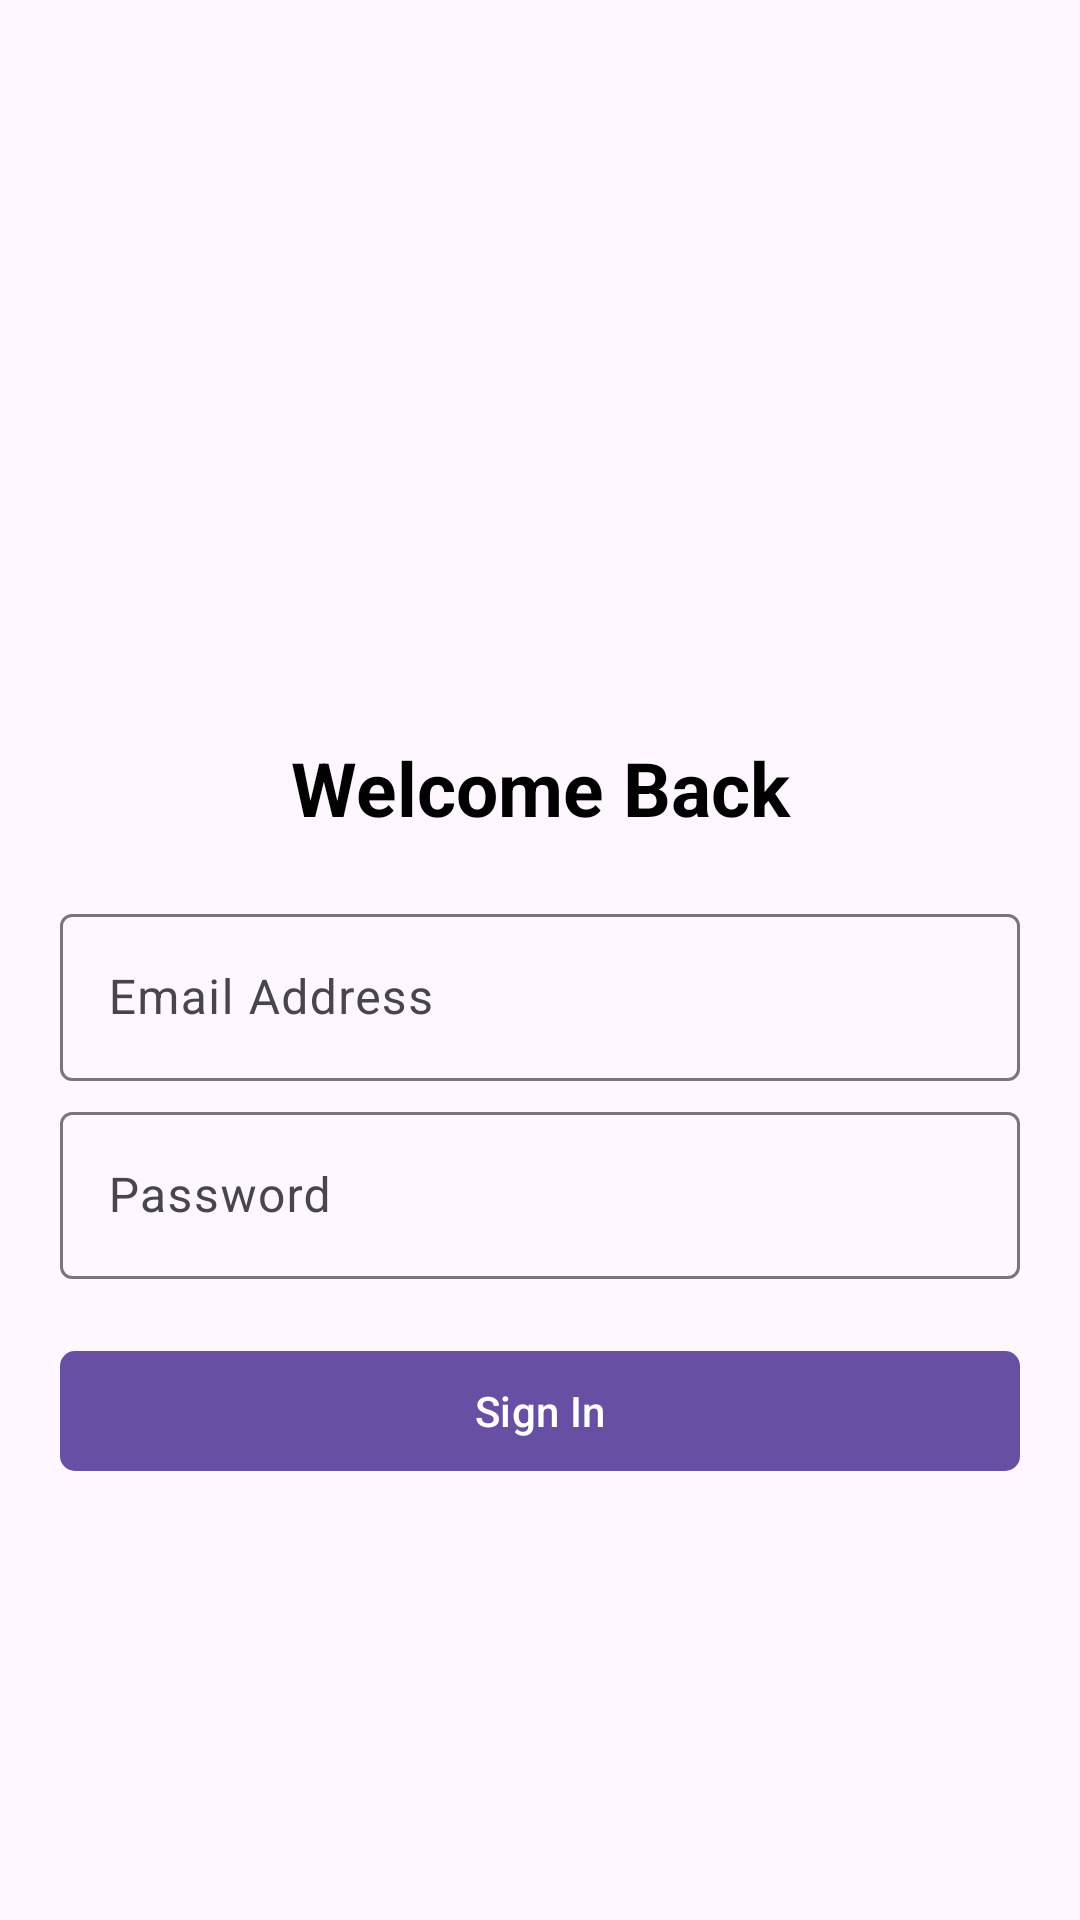

Write the Android layout XML for this screen, with the resource values it uses.
<!-- AndroidManifest.xml: application theme Theme.Material3.DayNight -->
<!-- res/layout/activity_login.xml -->
<?xml version="1.0" encoding="utf-8"?>
<RelativeLayout xmlns:android="http://schemas.android.com/apk/res/android"
    xmlns:app="http://schemas.android.com/apk/res-auto"
    xmlns:tools="http://schemas.android.com/tools"
    android:layout_width="match_parent"
    android:layout_height="match_parent"
    tools:context=".LoginActivity">

    <LinearLayout
        android:layout_width="match_parent"
        android:layout_height="wrap_content"
        android:gravity="center"
        android:orientation="vertical"
        android:layout_centerInParent="true">

        <ImageView
            android:layout_width="100dp"
            android:layout_height="100dp"
            android:background="@drawable/login_image"/>

        <TextView
            android:layout_width="match_parent"
            android:layout_height="wrap_content"
            android:text="@string/welcome_back"
            android:textColor="@color/black"
            android:textSize="25sp"
            android:textStyle="bold"
            android:gravity="center"/>

        <com.google.android.material.textfield.TextInputLayout
            android:layout_width="match_parent"
            android:layout_height="wrap_content"
            android:layout_marginTop="20dp"
            android:layout_marginHorizontal="20dp">
            <com.google.android.material.textfield.TextInputEditText
                android:id="@+id/etEmailAddress"
                android:hint="@string/email_address"
                android:textColor="@color/black"
                android:layout_width="match_parent"
                android:layout_height="wrap_content"/>
        </com.google.android.material.textfield.TextInputLayout>

        <com.google.android.material.textfield.TextInputLayout
            android:layout_width="match_parent"
            android:layout_height="wrap_content"
            android:layout_marginTop="5dp"
            android:layout_marginHorizontal="20dp">
            <com.google.android.material.textfield.TextInputEditText
                android:id="@+id/etPassword"
                android:hint="@string/password"
                android:layout_width="match_parent"
                android:layout_height="wrap_content"/>
        </com.google.android.material.textfield.TextInputLayout>

        <com.google.android.material.button.MaterialButton
            android:text="@string/sign_in"
            android:layout_width="match_parent"
            android:layout_height="wrap_content"
            android:layout_marginTop="20dp"
            android:layout_marginHorizontal="20dp"
            app:cornerRadius="5dp"/>

    </LinearLayout>



</RelativeLayout>
<!-- resources referenced by this layout -->
<resources>
  <string name="email_address">Email Address</string>
  <string name="password">Password</string>
  <string name="sign_in">Sign In</string>
  <string name="welcome_back">Welcome Back</string>
  <!-- not gathered from this repository: default colours our renderer supplied (Android Studio template values) -->
  <color name="black">#FF000000</color>
</resources>
